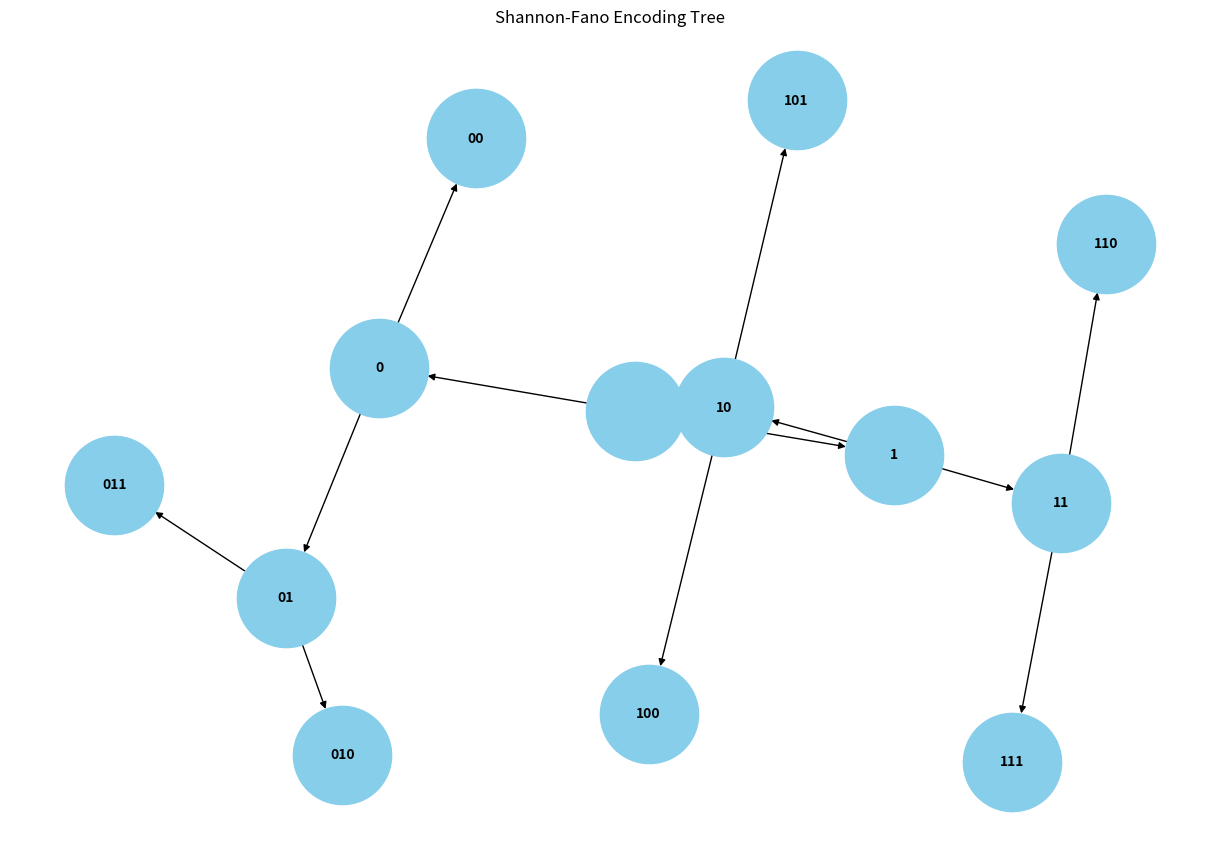

This chart was generated by the following Python code:
import matplotlib.pyplot as plt
import networkx as nx

def shannon_fano(symbols):
    if len(symbols) == 1:
        return {symbols[0][0]: ''}
    
    symbols.sort(key=lambda x: x[1], reverse=True)
    total = sum(freq for symbol, freq in symbols)
    acc = 0
    split_index = 0
    for i, (symbol, freq) in enumerate(symbols):
        if acc + freq > total / 2:
            break
        acc += freq
        split_index = i

    left_symbols = symbols[:split_index + 1]
    right_symbols = symbols[split_index + 1:]
    
    left_codes = shannon_fano(left_symbols)
    right_codes = shannon_fano(right_symbols)
    
    for symbol in left_codes:
        left_codes[symbol] = '0' + left_codes[symbol]
    for symbol in right_codes:
        right_codes[symbol] = '1' + right_codes[symbol]
    
    left_codes.update(right_codes)
    return left_codes

def calculate_frequencies(data):
    frequency = {}
    for char in data:
        if char in frequency:
            frequency[char] += 1
        else:
            frequency[char] = 1
    return sorted(frequency.items(), key=lambda item: item[1], reverse=True)

data = "Jayashre"
frequencies = calculate_frequencies(data)
codes = shannon_fano(frequencies)

print("Symbol\tFrequency\tCode")
for symbol, freq in frequencies:
    print(f"{symbol}\t{freq}\t\t{codes[symbol]}")


def build_tree(frequencies):
    def add_edges(tree, symbols, prefix=''):
        if len(symbols) == 1:
            return
        symbols.sort(key=lambda x: x[1], reverse=True)
        total = sum(freq for symbol, freq in symbols)
        acc = 0
        split_index = 0
        for i, (symbol, freq) in enumerate(symbols):
            if acc + freq > total / 2:
                break
            acc += freq
            split_index = i

        left_symbols = symbols[:split_index + 1]
        right_symbols = symbols[split_index + 1:]
        
        left_node = prefix + '0'
        right_node = prefix + '1'
        
        tree.add_edge(prefix, left_node)
        tree.add_edge(prefix, right_node)
        
        add_edges(tree, left_symbols, left_node)
        add_edges(tree, right_symbols, right_node)

    tree = nx.DiGraph()
    add_edges(tree, frequencies)
    return tree

tree = build_tree(frequencies)

# Drawing the tree
pos = nx.spring_layout(tree)
labels = {node: node for node in tree.nodes()}

plt.figure(figsize=(12, 8))
nx.draw(tree, pos, with_labels=True, labels=labels, node_size=5000, node_color='skyblue', font_size=10, font_weight='bold', arrows=True)
plt.title("Shannon-Fano Encoding Tree")
plt.show()
